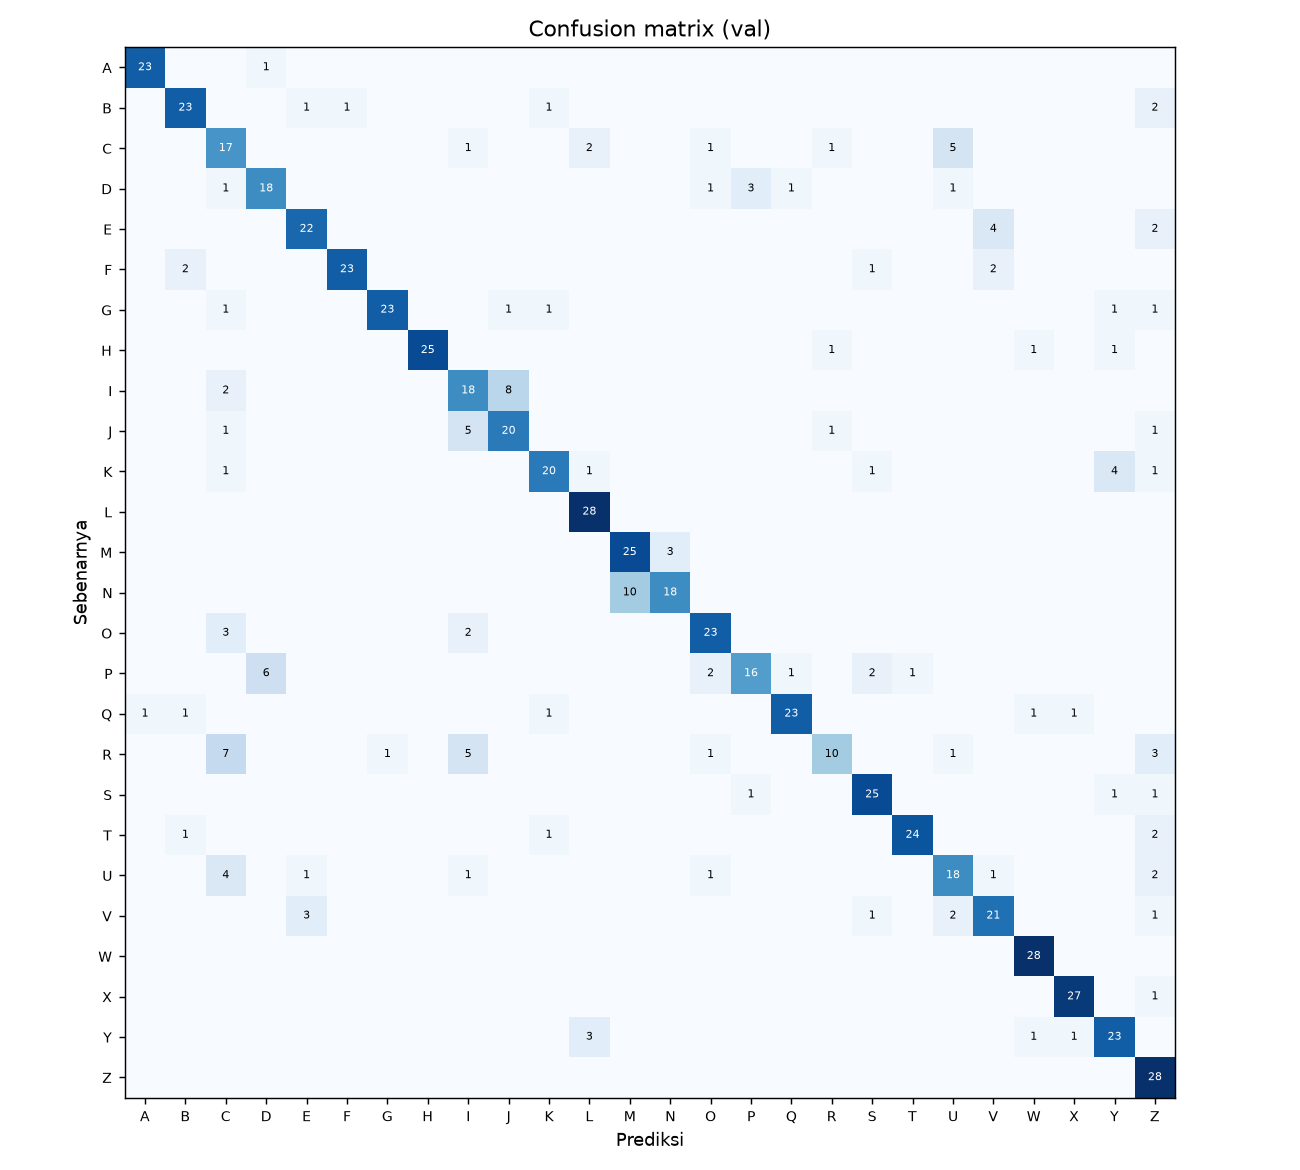

The data file committed next to this chart (first rows):
, A, B, C, D, E, F, G, H, I, J, K, L, M, N, O, P, Q, R, S, T, U, V, W
A, 23, 0, 0, 1, 0, 0, 0, 0, 0, 0, 0, 0, 0, 0, 0, 0, 0, 0, 0, 0, 0, 0, 0
B, 0, 23, 0, 0, 1, 1, 0, 0, 0, 0, 1, 0, 0, 0, 0, 0, 0, 0, 0, 0, 0, 0, 0
C, 0, 0, 17, 0, 0, 0, 0, 0, 1, 0, 0, 2, 0, 0, 1, 0, 0, 1, 0, 0, 5, 0, 0
D, 0, 0, 1, 18, 0, 0, 0, 0, 0, 0, 0, 0, 0, 0, 1, 3, 1, 0, 0, 0, 1, 0, 0
E, 0, 0, 0, 0, 22, 0, 0, 0, 0, 0, 0, 0, 0, 0, 0, 0, 0, 0, 0, 0, 0, 4, 0
F, 0, 2, 0, 0, 0, 23, 0, 0, 0, 0, 0, 0, 0, 0, 0, 0, 0, 0, 1, 0, 0, 2, 0
G, 0, 0, 1, 0, 0, 0, 23, 0, 0, 1, 1, 0, 0, 0, 0, 0, 0, 0, 0, 0, 0, 0, 0
H, 0, 0, 0, 0, 0, 0, 0, 25, 0, 0, 0, 0, 0, 0, 0, 0, 0, 1, 0, 0, 0, 0, 1
I, 0, 0, 2, 0, 0, 0, 0, 0, 18, 8, 0, 0, 0, 0, 0, 0, 0, 0, 0, 0, 0, 0, 0
J, 0, 0, 1, 0, 0, 0, 0, 0, 5, 20, 0, 0, 0, 0, 0, 0, 0, 1, 0, 0, 0, 0, 0
K, 0, 0, 1, 0, 0, 0, 0, 0, 0, 0, 20, 1, 0, 0, 0, 0, 0, 0, 1, 0, 0, 0, 0
L, 0, 0, 0, 0, 0, 0, 0, 0, 0, 0, 0, 28, 0, 0, 0, 0, 0, 0, 0, 0, 0, 0, 0
M, 0, 0, 0, 0, 0, 0, 0, 0, 0, 0, 0, 0, 25, 3, 0, 0, 0, 0, 0, 0, 0, 0, 0
N, 0, 0, 0, 0, 0, 0, 0, 0, 0, 0, 0, 0, 10, 18, 0, 0, 0, 0, 0, 0, 0, 0, 0
O, 0, 0, 3, 0, 0, 0, 0, 0, 2, 0, 0, 0, 0, 0, 23, 0, 0, 0, 0, 0, 0, 0, 0
P, 0, 0, 0, 6, 0, 0, 0, 0, 0, 0, 0, 0, 0, 0, 2, 16, 1, 0, 2, 1, 0, 0, 0
Q, 1, 1, 0, 0, 0, 0, 0, 0, 0, 0, 1, 0, 0, 0, 0, 0, 23, 0, 0, 0, 0, 0, 1
R, 0, 0, 7, 0, 0, 0, 1, 0, 5, 0, 0, 0, 0, 0, 1, 0, 0, 10, 0, 0, 1, 0, 0
S, 0, 0, 0, 0, 0, 0, 0, 0, 0, 0, 0, 0, 0, 0, 0, 1, 0, 0, 25, 0, 0, 0, 0
T, 0, 1, 0, 0, 0, 0, 0, 0, 0, 0, 1, 0, 0, 0, 0, 0, 0, 0, 0, 24, 0, 0, 0
U, 0, 0, 4, 0, 1, 0, 0, 0, 1, 0, 0, 0, 0, 0, 1, 0, 0, 0, 0, 0, 18, 1, 0
V, 0, 0, 0, 0, 3, 0, 0, 0, 0, 0, 0, 0, 0, 0, 0, 0, 0, 0, 1, 0, 2, 21, 0
W, 0, 0, 0, 0, 0, 0, 0, 0, 0, 0, 0, 0, 0, 0, 0, 0, 0, 0, 0, 0, 0, 0, 28
X, 0, 0, 0, 0, 0, 0, 0, 0, 0, 0, 0, 0, 0, 0, 0, 0, 0, 0, 0, 0, 0, 0, 0
Y, 0, 0, 0, 0, 0, 0, 0, 0, 0, 0, 0, 3, 0, 0, 0, 0, 0, 0, 0, 0, 0, 0, 1
Z, 0, 0, 0, 0, 0, 0, 0, 0, 0, 0, 0, 0, 0, 0, 0, 0, 0, 0, 0, 0, 0, 0, 0
